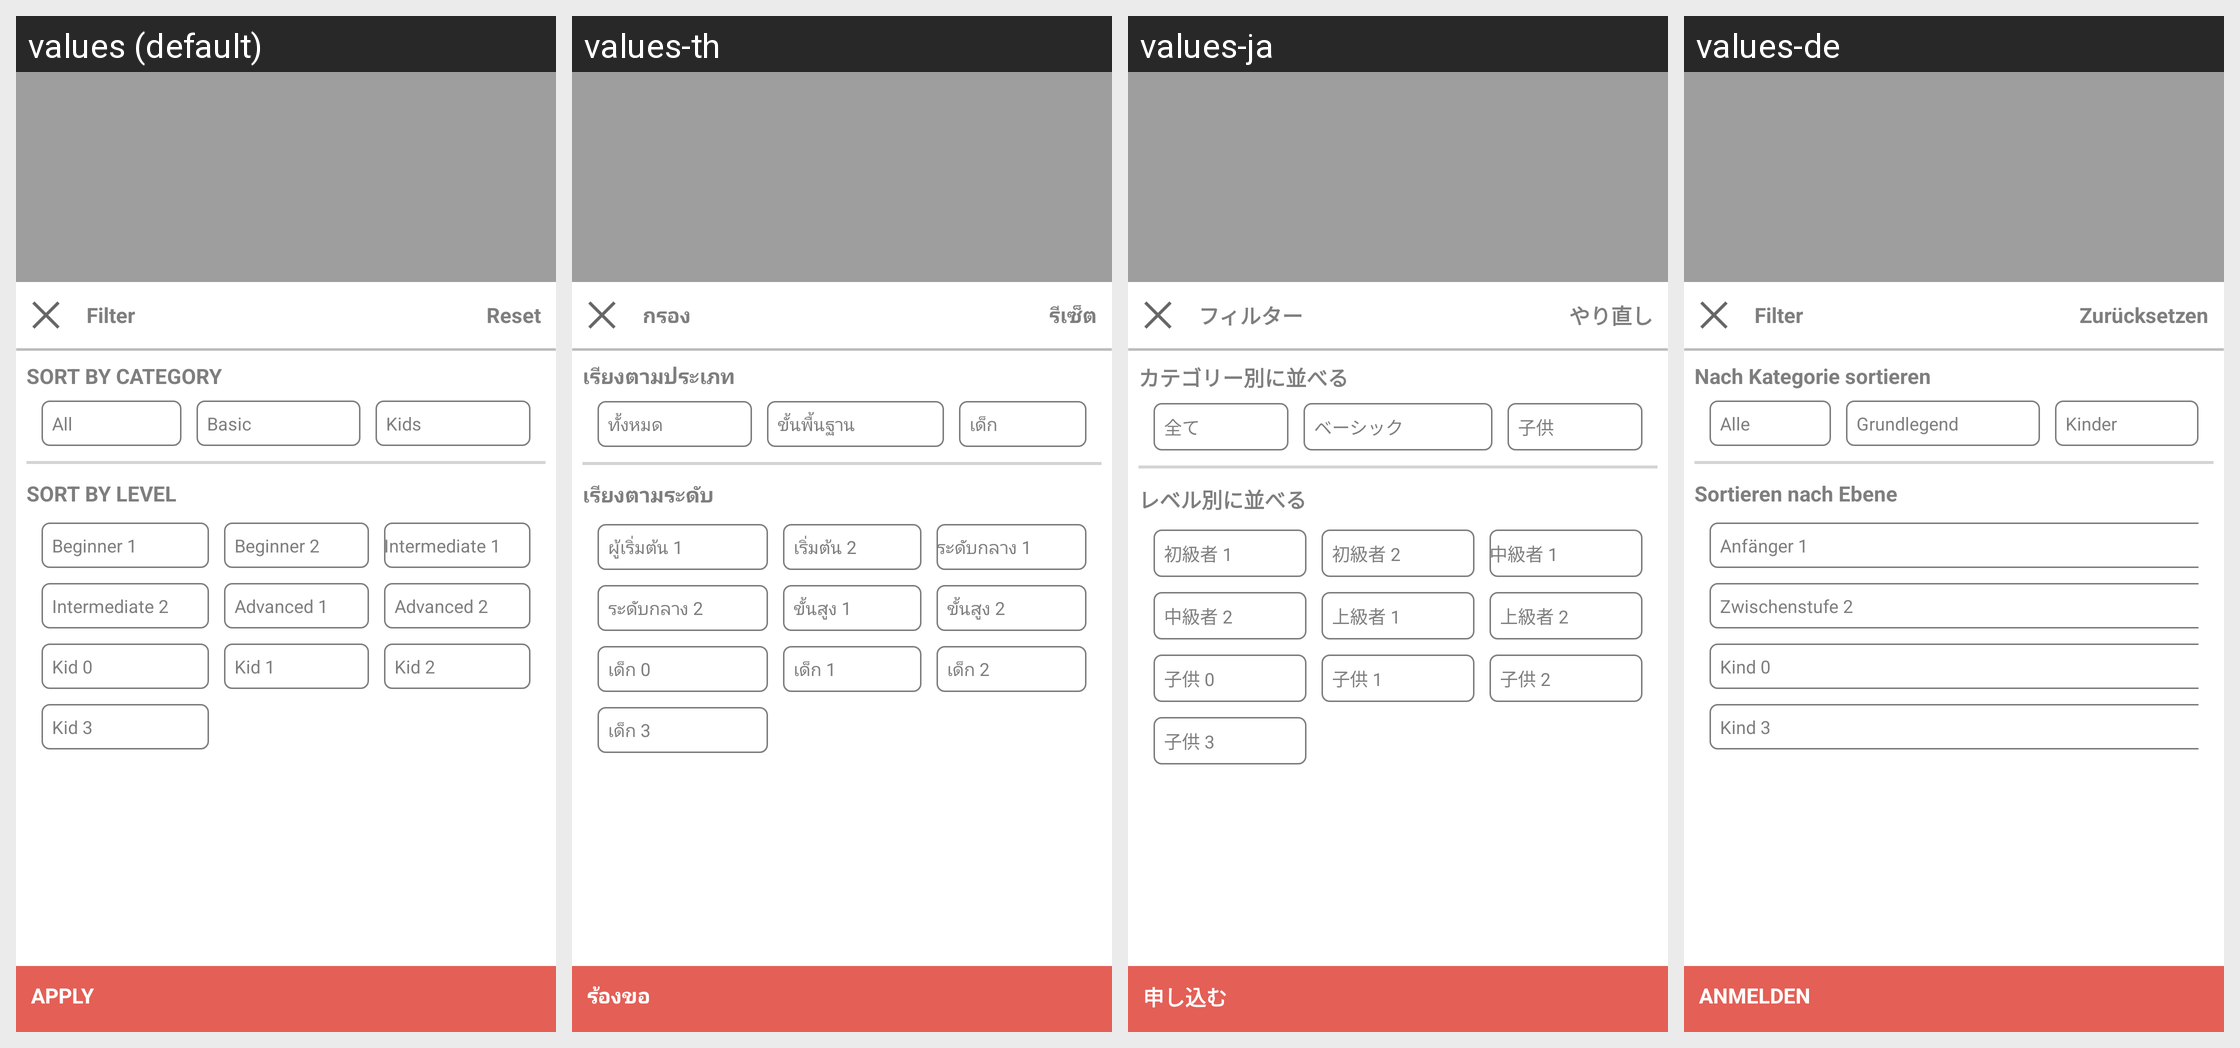

The same Android screen rendered under several of its app's locales, left to right. List the strings drawn on it with the default value and each locale's translation.
Android screen res/layout/activity_student_level_filter.xml rendered under 4 locales, left to right: values (default), values-th, values-ja, values-de. Device: Nexus 5 (rendered at 1080×1920; each locale shown at half size, 540×960, under a caption strip naming it); theme Theme.Transparent.
Other locales in the repository, not shown: values-fr, values-ko.
Strings drawn on this screen, with the default value and each locale's value (text and hints the layout hard-codes, and strings that could not be matched under every locale, appear in the picture but are not listed):

filter
  values: Filter
  values-th: กรอง
  values-ja: フィルター
  values-de: Filter

reset
  values: Reset
  values-th: รีเซ็ต
  values-ja: やり直し
  values-de: Zurücksetzen

sory_by_category
  values: SORT BY CATEGORY
  values-th: เรียงตามประเภท
  values-ja: カテゴリー別に並べる
  values-de: Nach Kategorie sortieren

wo_list_all
  values: All
  values-th: ทั้งหมด
  values-ja: 全て
  values-de: Alle

basic
  values: Basic
  values-th: ขั้นพื้นฐาน
  values-ja: ベーシック
  values-de: Grundlegend

kids
  values: Kids
  values-th: เด็ก
  values-ja: 子供
  values-de: Kinder

sory_by_level
  values: SORT BY LEVEL
  values-th: เรียงตามระดับ
  values-ja: レベル別に並べる
  values-de: Sortieren nach Ebene

beginner1
  values: Beginner 1
  values-th: ผู้เริ่มต้น 1
  values-ja: 初級者 1
  values-de: Anfänger 1

intermediate2
  values: Intermediate 2
  values-th: ระดับกลาง 2
  values-ja: 中級者 2
  values-de: Zwischenstufe 2

kid0
  values: Kid 0
  values-th: เด็ก 0
  values-ja: 子供 0
  values-de: Kind 0

kid3
  values: Kid 3
  values-th: เด็ก 3
  values-ja: 子供 3
  values-de: Kind 3

ar_btn_apply
  values: APPLY
  values-th: ร้องขอ
  values-ja: 申し込む
  values-de: ANMELDEN
